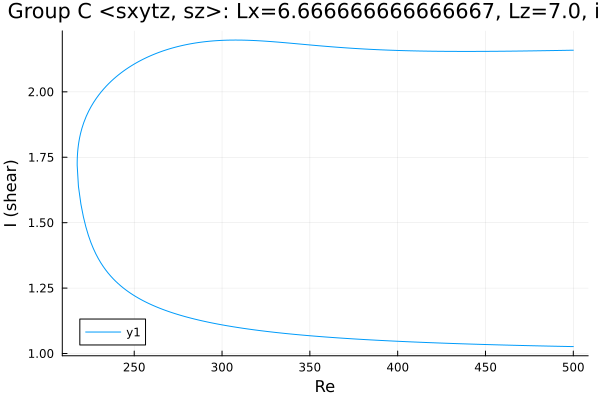

The table this chart was drawn from, first rows:
Re, shear
500.0, 2.159
500, 2.159
498.6, 2.159
497.2, 2.159
495.7, 2.159
494.3, 2.159
492.9, 2.158
491.5, 2.158
490.1, 2.158
488.7, 2.158
487.3, 2.158
485.8, 2.158
484.4, 2.157
483, 2.157
481.6, 2.157
480.2, 2.157
478.8, 2.157
477.4, 2.157
475.9, 2.157
474.5, 2.156
473.1, 2.156
471.7, 2.156
470.3, 2.156
468.9, 2.156
467.5, 2.156
466, 2.156
464.6, 2.156
463.2, 2.155
461.8, 2.155
460.4, 2.155
459, 2.155
457.6, 2.155
456.1, 2.155
454.7, 2.155
453.3, 2.155
453.3, 2.155
451.8, 2.155
450.4, 2.155
449, 2.155
447.6, 2.155
446.2, 2.155
444.8, 2.155
443.4, 2.155
441.9, 2.155
440.5, 2.155
439.1, 2.155
437.7, 2.155
436.3, 2.155
434.9, 2.155
433.5, 2.155
432, 2.155
430.6, 2.155
429.2, 2.155
427.8, 2.155
426.4, 2.155
425, 2.155
423.6, 2.155
422.1, 2.155
420.7, 2.155
419.3, 2.155
... 406 more rows
